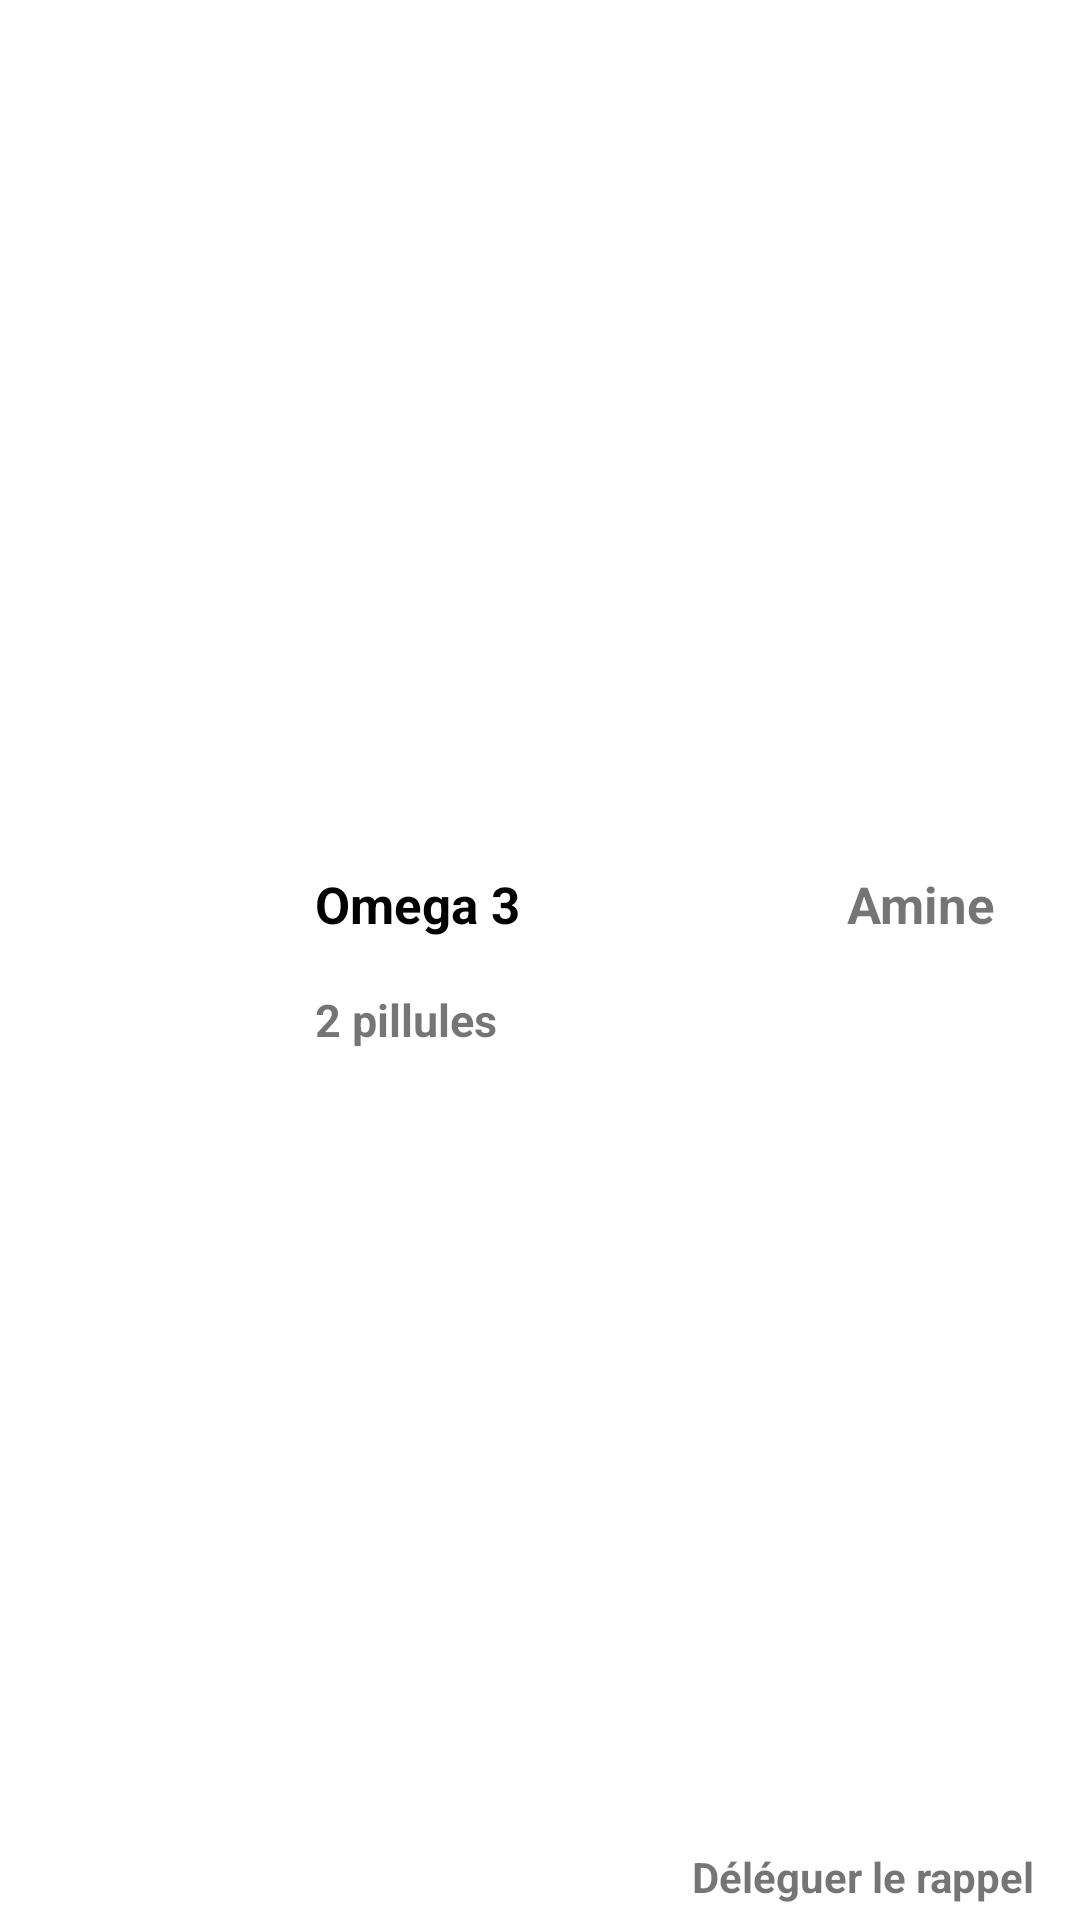

This screen was rendered from an Android layout file. Write that file and the resources it references.
<!-- AndroidManifest.xml: application theme Theme.Ma_Pharmacie -->
<!-- res/layout/reminder_child_item.xml -->
<?xml version="1.0" encoding="utf-8"?>
<androidx.constraintlayout.widget.ConstraintLayout
    xmlns:android="http://schemas.android.com/apk/res/android"
    android:layout_width="match_parent"
    xmlns:app="http://schemas.android.com/apk/res-auto"
   android:background="@drawable/child_reminder_background"
    android:layout_marginTop="15dp"


    android:layout_height="115dp">
    
    <ImageView
        android:id="@+id/medication_image"
        app:layout_constraintStart_toStartOf="parent"
        app:layout_constraintTop_toTopOf="parent"
        app:layout_constraintBottom_toBottomOf="parent"
        android:layout_width="60dp"
        android:layout_height="60dp"

        android:scaleType="fitXY"
        android:layout_marginStart="25dp"
        />
    <TextView
        android:id="@+id/medication_name"
        android:layout_width="wrap_content"
        android:layout_height="wrap_content"
        android:textStyle="bold"
        android:textColor="@color/black"
        android:layout_marginStart="20dp"
        app:layout_constraintStart_toEndOf="@id/medication_image"
        app:layout_constraintTop_toTopOf="@id/medication_image"
        android:text="Omega 3"
        android:textSize="17sp"

        />
    <TextView
        android:id="@+id/medication_Dose"
        android:layout_width="wrap_content"
        android:layout_height="wrap_content"
        android:textStyle="bold"
        app:layout_constraintStart_toEndOf="@id/medication_image"
        app:layout_constraintBottom_toBottomOf="@id/medication_image"
        android:layout_marginStart="20dp"
        android:text="2 pillules"
        android:textSize="15dp"

        />

    <TextView
        android:id="@+id/patient_name"
        android:layout_width="wrap_content"
        android:layout_height="wrap_content"
        android:layout_marginEnd="8dp"
        android:text="Amine"
        android:textSize="17sp"
        android:textStyle="bold"
        app:layout_constraintBottom_toBottomOf="@id/medication_name"
        app:layout_constraintEnd_toStartOf="@id/more"
        app:layout_constraintTop_toTopOf="@id/medication_name"

        />

    <ImageView
        android:id="@+id/more"
        android:layout_width="wrap_content"
        android:layout_height="wrap_content"
        app:layout_constraintEnd_toEndOf="parent"
        app:layout_constraintTop_toTopOf="@id/patient_name"
        app:layout_constraintBottom_toBottomOf="@id/patient_name"
        android:src="@drawable/baseline_keyboard_arrow_right_24"
        android:layout_marginEnd="20dp"
        />
    <TextView
        android:id="@+id/delegate"
        android:layout_width="wrap_content"
        android:layout_height="wrap_content"
        android:textStyle="bold"
        app:layout_constraintEnd_toEndOf="parent"
        app:layout_constraintBottom_toBottomOf="parent"
        android:textSize="14sp"
        android:layout_marginEnd="15dp"
        android:paddingBottom="5dp"
        android:text="Déléguer le rappel"


        />




</androidx.constraintlayout.widget.ConstraintLayout>
<!-- resources referenced by this layout -->
<resources>
  <color name="black">#FF000000</color>
  <!-- drawable child_reminder_background (drawable) -->
  <?xml version="1.0" encoding="utf-8"?>
  <shape xmlns:android="http://schemas.android.com/apk/res/android">
      <solid android:color="@color/white" />
      <corners android:topLeftRadius="20dp" android:topRightRadius="20dp"
          android:bottomLeftRadius="20dp" android:bottomRightRadius="20dp"/>
  </shape>
  <style name="Theme.Ma_Pharmacie" parent="Theme.MaterialComponents.Light.NoActionBar">
          
          <item name="colorPrimary">@color/white</item>
          <item name="colorPrimaryVariant">@color/purple_700</item>
          <item name="colorOnPrimary">@color/black</item>
  
          <item name="colorControlNormal">@color/white</item>
          <item name="colorControlHighlight">#000</item>
  
          <item name="android:navigationBarColor">@color/dark_green</item>
  
  
  
  
  
          
          <item name="colorSecondary">@color/dark_green</item>
          <item name="colorSecondaryVariant">@color/dark_green</item>
          <item name="colorOnSecondary">@color/black</item>
          
  
          <item name="android:statusBarColor">@color/dark_green</item>
          
  
          
          <item name="android:textSize">20sp</item>
  
          <item name="android:windowSplashScreenBrandingImage">@drawable/proxym</item>
          <item name="navigationViewStyle">@style/AppNavigationViewStyle</item>
  
      </style>
  <color name="white">#FFFFFFFF</color>
  <color name="purple_700">#FF3700B3</color>
  <color name="dark_green">#295918</color>
  <!-- drawable proxym: png bitmap (drawable-v24, 6452 bytes) -->
  <style name="AppNavigationViewStyle" parent="Widget.MaterialComponents.NavigationView">
          <item name="itemTextAppearance">@style/AppNavigationViewItemTextAppearance</item>
      </style>
  <style name="AppNavigationViewItemTextAppearance" parent="@style/TextAppearance.MaterialComponents.Subtitle2">
          <item name="android:textSize">20sp</item>
      </style>
</resources>
